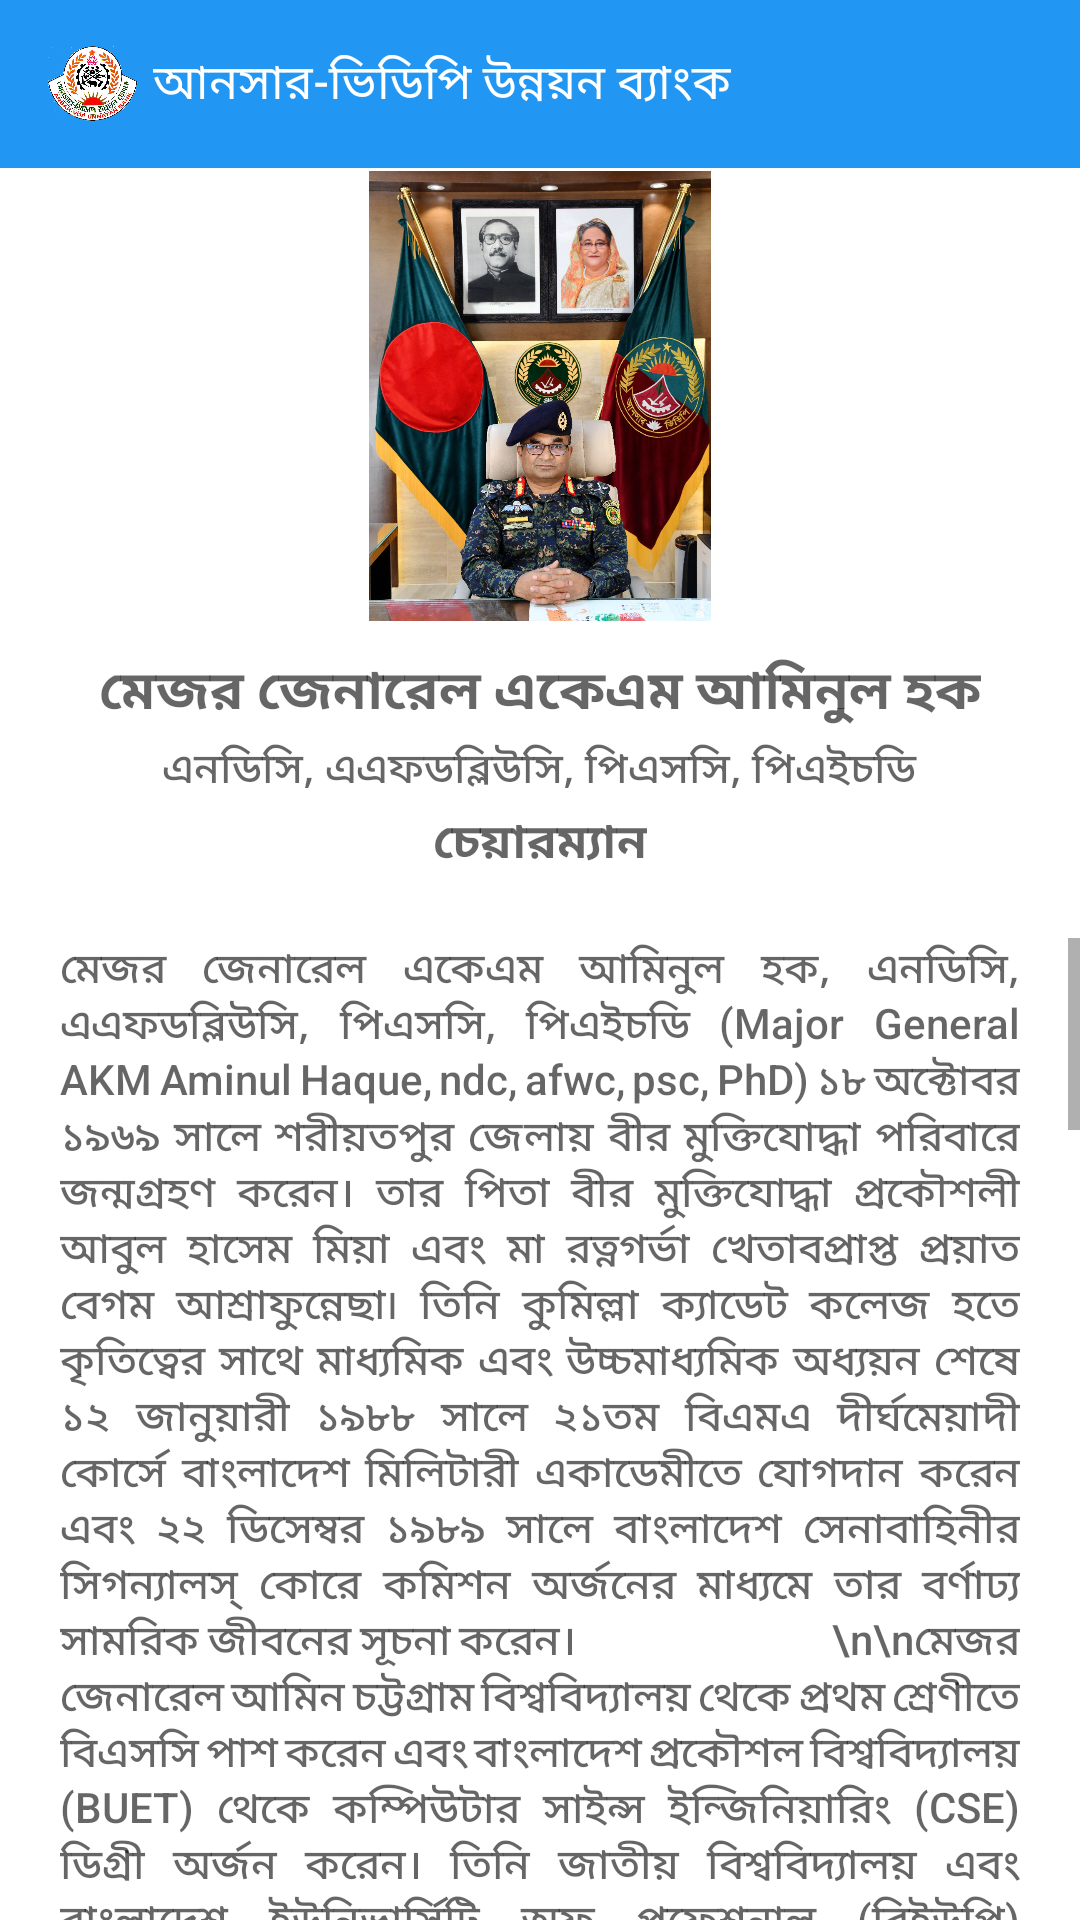

The Android layout XML behind this screen, and the referenced resources:
<!-- AndroidManifest.xml: application theme Theme.Fudie -->
<!-- res/layout/activity_chair.xml -->
<?xml version="1.0" encoding="utf-8"?>
<RelativeLayout xmlns:android="http://schemas.android.com/apk/res/android"
    xmlns:app="http://schemas.android.com/apk/res-auto"
    xmlns:tools="http://schemas.android.com/tools"
    android:layout_width="match_parent"
    android:layout_height="match_parent"
    tools:context="bd.gov.ansarvdpbank.avubinfo.ChairActivity">

    <include
        android:id="@+id/toolbar"
        layout="@layout/my_toolbar"
        />
    <ImageView
        android:layout_marginTop="57dp"
        android:id="@+id/chairPhoto"
        android:src="@drawable/chair_aminul_sir"
        android:layout_width="150dp"
        android:layout_height="150dp"
        android:layout_marginBottom="5dp"
        android:layout_centerHorizontal="true"/>

    <TextView
        android:layout_below="@id/chairPhoto"
        android:id="@+id/chairBio"
        android:layout_width="wrap_content"
        android:layout_height="wrap_content"
        android:layout_marginTop="5dp"
        android:layout_centerHorizontal="true"
        android:layout_marginBottom="1dp"
        android:textAlignment="center"
        android:text="মেজর জেনারেল একেএম আমিনুল হক"
        android:textAppearance="@style/TextAppearance.AppCompat.Widget.PopupMenu.Header"
        android:textSize="18sp"
        android:textStyle="bold"
        android:layout_gravity="center_horizontal" />


    <TextView
        android:id="@+id/chairDegree"
        android:layout_width="wrap_content"
        android:layout_height="wrap_content"
        android:layout_below="@id/chairBio"
        android:layout_centerHorizontal="true"
        android:layout_gravity="center_horizontal"
        android:layout_marginTop="1dp"
        android:layout_marginBottom="1dp"
        android:text="এনডিসি, এএফডব্লিউসি, পিএসসি, পিএইচডি"
        android:textAlignment="center"
        android:textAppearance="@style/TextAppearance.AppCompat.Widget.PopupMenu.Header"
        android:textSize="14sp" />

    <TextView
        android:id="@+id/chairTitle"
        android:layout_width="wrap_content"
        android:layout_height="wrap_content"
        android:layout_below="@id/chairDegree"
        android:layout_centerHorizontal="true"
        android:layout_gravity="center_horizontal"
        android:layout_marginTop="1dp"
        android:layout_marginBottom="20dp"
        android:text="চেয়ারম্যান"
        android:textAlignment="center"
        android:textAppearance="@style/TextAppearance.AppCompat.Widget.PopupMenu.Header"
        android:textSize="16sp"
        android:textStyle="bold" />


    <ScrollView
        android:layout_width="match_parent"
        android:layout_height="wrap_content"
        android:layout_below="@id/chairTitle">

        <LinearLayout
            android:layout_width="wrap_content"
            android:layout_height="wrap_content"
            android:layout_marginLeft="20dp"
            android:layout_marginRight="20dp"
            android:orientation="vertical">

            <TextView
                android:id="@+id/topText"
                android:layout_width="match_parent"
                android:layout_height="wrap_content"
                android:layout_below="@id/title"
                android:layout_marginBottom="20dp"
                android:justificationMode="inter_word"
                android:text="মেজর জেনারেল একেএম আমিনুল হক, এনডিসি, এএফডব্লিউসি, পিএসসি, পিএইচডি (Major General AKM Aminul Haque, ndc, afwc, psc, PhD) ১৮ অক্টোবর ১৯৬৯ সালে শরীয়তপুর জেলায় বীর মুক্তিযোদ্ধা পরিবারে জন্মগ্রহণ করেন। তার পিতা বীর মুক্তিযোদ্ধা প্রকৌশলী আবুল হাসেম মিয়া এবং মা রত্নগর্ভা খেতাবপ্রাপ্ত প্রয়াত বেগম আশ্রাফুন্নেছা৷ তিনি কুমিল্লা ক্যাডেট কলেজ হতে কৃতিত্বের সাথে মাধ্যমিক এবং উচ্চমাধ্যমিক অধ্যয়ন শেষে ১২ জানুয়ারী ১৯৮৮ সালে ২১তম বিএমএ দীর্ঘমেয়াদী কোর্সে বাংলাদেশ মিলিটারী একাডেমীতে যোগদান করেন এবং ২২ ডিসেম্বর ১৯৮৯ সালে বাংলাদেশ সেনাবাহিনীর সিগন্যালস্ কোরে কমিশন অর্জনের মাধ্যমে তার বর্ণাঢ্য সামরিক জীবনের সূচনা করেন।
                            \n\nমেজর জেনারেল আমিন চট্টগ্রাম বিশ্ববিদ্যালয় থেকে প্রথম শ্রেণীতে বিএসসি পাশ করেন এবং বাংলাদেশ প্রকৌশল বিশ্ববিদ্যালয় (BUET) থেকে কম্পিউটার সাইন্স ইন্জিনিয়ারিং (CSE) ডিগ্রী অর্জন করেন। তিনি জাতীয় বিশ্ববিদ্যালয় এবং বাংলাদেশ ইউনিভার্সিটি অফ প্রফেশনাল (বিইউপি) থেকে যথাক্রমে মাষ্টার ইন ডিফেন্স স্টাডিজ ডিগ্রী এবং মাষ্টার অফ সিকিউরিটি ষ্টাডিজ ডিগ্রী অর্জন করেন৷ তিনি ঢাকা বিশ্ববিদ্যালয়ের ডিজাষ্টার সাইন্স এবং ক্লাইমেট রেজিলিয়েন্স বিভাগ থেকে পিএইচডি ডিগ্রী অর্জন করেন৷
                            \n\nমেজর জেনারেল আমিন দেশে ও বিদেশে বিভিন্ন পেশাগত প্রশিক্ষণে অংশগ্রহণ করেছেন৷ তিনি বেসিক প্যারা কোর্সে যোগ্যতা অর্জনের পর তুরস্কে উচ্চতর জাম্প মাষ্টার ও পাথফাইন্ডার কোর্স সম্পন্ন করেন। তিনি ইলেকট্রনিক যুদ্ধকৌশল ও আধুনিক যোগাযোগ প্রযুক্তি এবং কাউন্টার টেরোরিজম সংক্রান্ত বিভিন্ন বৈদেশিক প্রশিক্ষণে অংশগ্রহণ করেন৷ তিনি ডিফেন্স সার্ভিসেস কমান্ড এন্ড ষ্টাফ কলেজ (DSCSC) থেকে ‘আর্মি ষ্টাফ কোর্স' করেন এবং ন্যাশনাল ডিফেন্স কলেজ, বাংলাদেশ থেকে বাংলাদেশ সেনাবাহিনীর সর্বোচ্চ সম্মানজনক প্রশিক্ষণ ‘ওয়্যার কোর্স' ও 'ন্যাশনাল ডিফেন্স কোর্স' সম্পন্ন করেন।
                            \n\nতিনি তার গৌরবময় সামরিক জীবনে অর্পিত প্রশিক্ষণ, কমান্ড ও ষ্টাফ দায়িত্ব অত্যন্ত সফলতার সাথে পালন করেন। রেজিমেন্টাল দায়িত্বের পাশাপাশি তিনি সিগন্যাল ট্রেনিং সেন্টার এন্ড স্কুলে প্রশিক্ষক এবং বাংলাদেশ মিলিটারী একাডেমীতে প্লাটুন কমান্ডার হিসেবে দায়িত্ব পালন করেন। এছাড়াও তিনি ডিরেক্টর জেনারেল ফোর্সেস ইন্টেলিজেন্স (ডিজিএফআই) এবং ন্যাশনাল সিকিউরিটি ইন্টেলিজেন্স (এনএসআই) এ উল্লেখযোগ্য সময় কর্মরত ছিলেন। অত্যন্ত সাহসী এই সেনা কর্মকর্তা ০১ জুলাই ২০১৬ তারিখ গুলশানের হলি আর্টিসান বেকারীতে সংঘটিত সন্ত্রাসী হামলা মোকাবেলায় প্রত্যক্ষভাবে অংশগ্রহণের সময় গ্রেনেড বিস্ফোরণে গুরুতর আহত হন এবং যুদ্ধকালীন দায়িত্ব পালনে নিজের জীবন বিপন্ন করে আহত হওয়ার স্বীকৃতি স্বরুপ যুদ্ধকালীন সময়ের গুরুতর আহতের সর্বোচ্চ সম্মানজনক 'গোল্ডেন ষ্ট্রাইপ” প্রাপ্ত হন।
                            \n\nমেজর জেনারেল আমিন একটি ফিল্ড সিগন্যাল ব্যাটালিয়নকে কৃতিত্বের সাথে কমান্ড করেন। এছাড়াও তিনি সেনাসদরে পরিচালক, আইটি পরিদপ্তরে সফলতার সাথে দায়িত্ব পালন করেন৷ একই সাথে তিনি সেনাবাহিনী কর্তৃক পরিচালিত ট্রাষ্ট ব্যাংকের পরিচালক হিসেবে দায়িত্ব পালন করেন। তিনি যুক্তরাজ্যে বাংলাদেশ হাই কমিশনে দায়িত্বরত অবস্থায় যুক্তরাজ্যের পাশাপাশি ফ্রান্স, জার্মানি ও গ্রীসের জন্য সামরিক উপদেষ্টা হিসেবে কর্তব্য পালন করেন৷ তিনি ২৭ ডিসেম্বর ২০২১ সালে মেজর জেনারেল পদবীতে উন্নীত হয়ে মিরপুর সেনানিবাসস্থ ন্যাশনাল ডিফেন্স কলেজে সিনিয়র ডিরেক্টিং ষ্টাফ (আর্মি) হিসেবে যোগদান করেন এবং ২৯ জানুয়ারী ২০২৩ তারিখে মহাপরিচালক, বাংলাদেশ আনসার ও ভিডিপি পদে যোগদানের পূর্ব পর্যন্ত উক্ত দায়িত্ব পালন করেন। তিনি ১৬ ফেব্রুয়ারি ২০২৩ তারিখে আনসার-ভিডিপি উন্নয়ন ব্যাংকে পরিচালনা বোর্ডে চেয়ারম্যান হিসেবে যোগদান করেন।
                            \n\nমেজর জেনারেল আমিন জাতিসংঘ শান্তিরক্ষা মিশনে কঙ্গো এবং সেন্ট্রাল আফ্রিকা রিপাবলিকে মিলিটারী অবজারভার, ব্রিগেড অপারেশন অফিসার, ডেপুটি চিফ অফ ষ্টাফ এবং চিফ মিলিটারী পার্সোনেল অফিসার (CMPO) হিসেবে দায়িত্ব পালন করেন৷ অকুতোভয় এই শান্তিরক্ষী কর্মকর্তা মিশন এলাকায় অপারেশন পরিচালনারত অবস্থায় সম্মুখযুদ্ধে শত্রুর মোকাবেলায় সাহসীকতা প্রদর্শনের স্বীকৃতি স্বরুপ কঙ্গো ও সেন্ট্রাল আফ্রিকা রিপাবলিক উভয় মিশনের ফোর্স কমান্ডারের প্রশংসাপত্র প্রাপ্ত হন।
                            \n\nমেজর জেনারেল আমিন ভ্রমণ অনুরাগী মানুষ যিনি বিশ্বের বহু সংখ্যক দেশে ভ্রমণ করেছেন৷ তিনি ফুটবল, হকি, ক্রিকেট খেলায় পারদর্শী এবং গলফ খেলায় বিশেষ আগ্রহ রাখেন।
                            \n\nমেজর জেনারেল আমিন এবং তার সহধর্মিনী মিসেস শিমুল আমিন (Shimul Amin) তাদের সুখী দাম্পত্ত্য জীবনে একজন পুত্র এবং দুই কন্যাসন্তানের গর্বিত পিতামাতা। মেজর জেনারেল আমিন এর বড় ভাই এ কে এম এনামুল হক শামীম, শরীয়তপুর-২ আসনের সংসদ সদস্য এবং পানি সম্পদ মন্ত্রনালয়ের উপমন্ত্রী এবং তার বোন শামীম আরা হক কাকলী একটি বেসরকারি ব্যাংকের উচ্চপদস্থ কর্মকর্তা। তার ছোট ভাই ডাঃ আশ্রাফুল হক সিয়াম জাতীয় হৃদরোগ ইন্সটিটিউট কার্ডিয়াক বিভাগের সহযোগী অধ্যাপক ও বাংলাদেশ কার্ডিয়াক সোসাইটির সাধারণ সম্পাদক৷"
                android:textAppearance="@style/TextAppearance.AppCompat.Widget.PopupMenu.Header"
                android:textSize="14sp" />


            
            <TextView
                android:id="@+id/blankSpace"
                android:layout_width="match_parent"
                android:layout_height="wrap_content"
                android:layout_below="@id/topText"
                android:layout_marginBottom="30dp"
                android:justificationMode="inter_word"
                android:text=""
                android:textAppearance="@style/TextAppearance.AppCompat.Widget.PopupMenu.Header"
                android:textSize="14sp" />

        </LinearLayout>

    </ScrollView>

</RelativeLayout>
<!-- res/layout/my_toolbar.xml (included above) -->
<?xml version="1.0" encoding="utf-8"?>
<androidx.appcompat.widget.Toolbar
    xmlns:android="http://schemas.android.com/apk/res/android"
    android:layout_width="match_parent"
    android:background="#2196F3"
    android:layout_height="wrap_content">


    <RelativeLayout
        android:layout_width="match_parent"
        android:layout_height="match_parent">

        <ImageView
            android:id="@+id/logo"
            android:src="@drawable/logolatest"
            android:layout_marginLeft="0dp"
            android:layout_alignParentLeft="true"
            android:layout_marginRight="2dp"
            android:layout_marginStart="0dp"
            android:layout_width="30dp"
            android:layout_height="30dp"/>

        <TextView
            android:layout_width="wrap_content"
            android:layout_height="wrap_content"
            android:layout_alignParentLeft="true"
            android:layout_alignParentTop="true"
            android:layout_marginLeft="35dp"
            android:layout_marginTop="5dp"
            android:layout_toRightOf="@+id/logo"
            android:includeFontPadding="false"
            android:text="আনসার-ভিডিপি উন্নয়ন ব্যাংক"
            android:textColor="@color/white"
            android:textSize="16sp"
            android:textStyle="normal" />
    </RelativeLayout>

</androidx.appcompat.widget.Toolbar>
<!-- resources referenced by this layout -->
<resources>
  <color name="white">#FFFFFFFF</color>
  <!-- drawable chair_aminul_sir: jpg bitmap (drawable, 420332 bytes) -->
  <!-- drawable logolatest: png bitmap (drawable, 593309 bytes) -->
  <style name="Theme.Fudie" parent="Theme.MaterialComponents.Light.NoActionBar">
          
          <item name="colorPrimary">@color/purple_500</item>
          <item name="colorPrimaryVariant">@color/purple_700</item>
          <item name="colorOnPrimary">@color/white</item>
          
          <item name="colorSecondary">@color/teal_200</item>
          <item name="colorSecondaryVariant">@color/teal_700</item>
          <item name="colorOnSecondary">@color/black</item>
          
          <item name="android:statusBarColor" tools:targetApi="l">?attr/colorPrimaryVariant</item>
          
      </style>
  <color name="purple_500">#FF6200EE</color>
  <color name="purple_700">#339BED</color>
  <color name="teal_200">#FBFAFA</color>
  <color name="teal_700">#FFBB86FC</color>
  <color name="black">#FF000000</color>
</resources>
